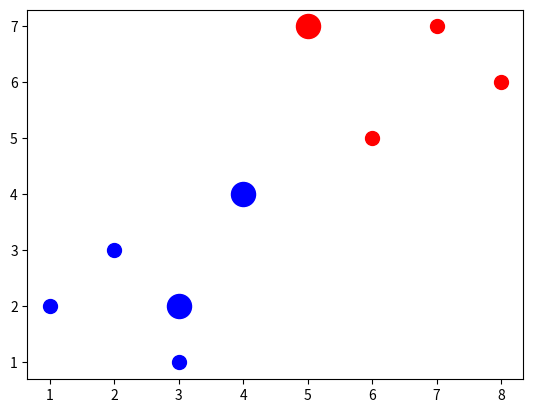

Here is the Python script that generated this plot:
import numpy as np
from math import sqrt
import warnings
import matplotlib.pyplot as plt
from collections import Counter

# Defining dataset with two different classes (clusters)
dataset = {
  'b': [[1,2], [2,3], [3,1]],
  'r': [[6,5], [7,7], [8,6]]
}

# Defining new datapoints to classify
newFeatures = [[5,7], [3,2], [4,4]]

# Scatter plot dataset
# for i in dataset:
#   for j in dataset[i]:
#     plt.scatter(j[0], j[1], s=100, color=i)

# One line version of above loops
[ [ plt.scatter(j[0], j[1], s=100, color=i) for j in dataset[i] ] for i in dataset ]

# KNN function
def kNearestNeighbors(data, predict, k=3):
  # Warn if amount of used neighbors k is smaller than amountof different classes
  if len(data) >= k:
    warnings.warn('k is lower than total classes')
  
  # Initialize list of results
  voteResult = []

  # Added for loop to enable predictions on an array of ne datapoints
  for new in predict:

    distances = []

    # For each group in the dataset
    for group in data:
      # For each feature of a specific datapoint
      for features in data[group]:
        # Shorter numpy equivalent of what has been done in 15-Euclidian_Distance.py
        # Works for any number of dimensions without need for hardcoding
        euclDist = np.linalg.norm(np.array(features) - np.array(new))
        distances.append([euclDist, group])

    # Grabs first k items of distances list sorted from smalles to biggest distance
    votes = [i[1] for i in sorted(distances)[:k]]
    # Find most common class among k closest datapoints and return class
    # Counter(-list-).most_common(number of most common items wanted)
    #   -> Returns list of tuples
    voteResult.append(Counter(votes).most_common(1)[0][0])

  return voteResult

# Getting result
result = kNearestNeighbors(dataset, newFeatures, k=3)
print(result)

# Scatter to-predict features
# Using 'enumerate' function to get index of prediction and assign proper color to plotter point
[plt.scatter(new[0], new[1], s=300, c=result[index]) for index, new in enumerate(newFeatures)]
plt.show()
